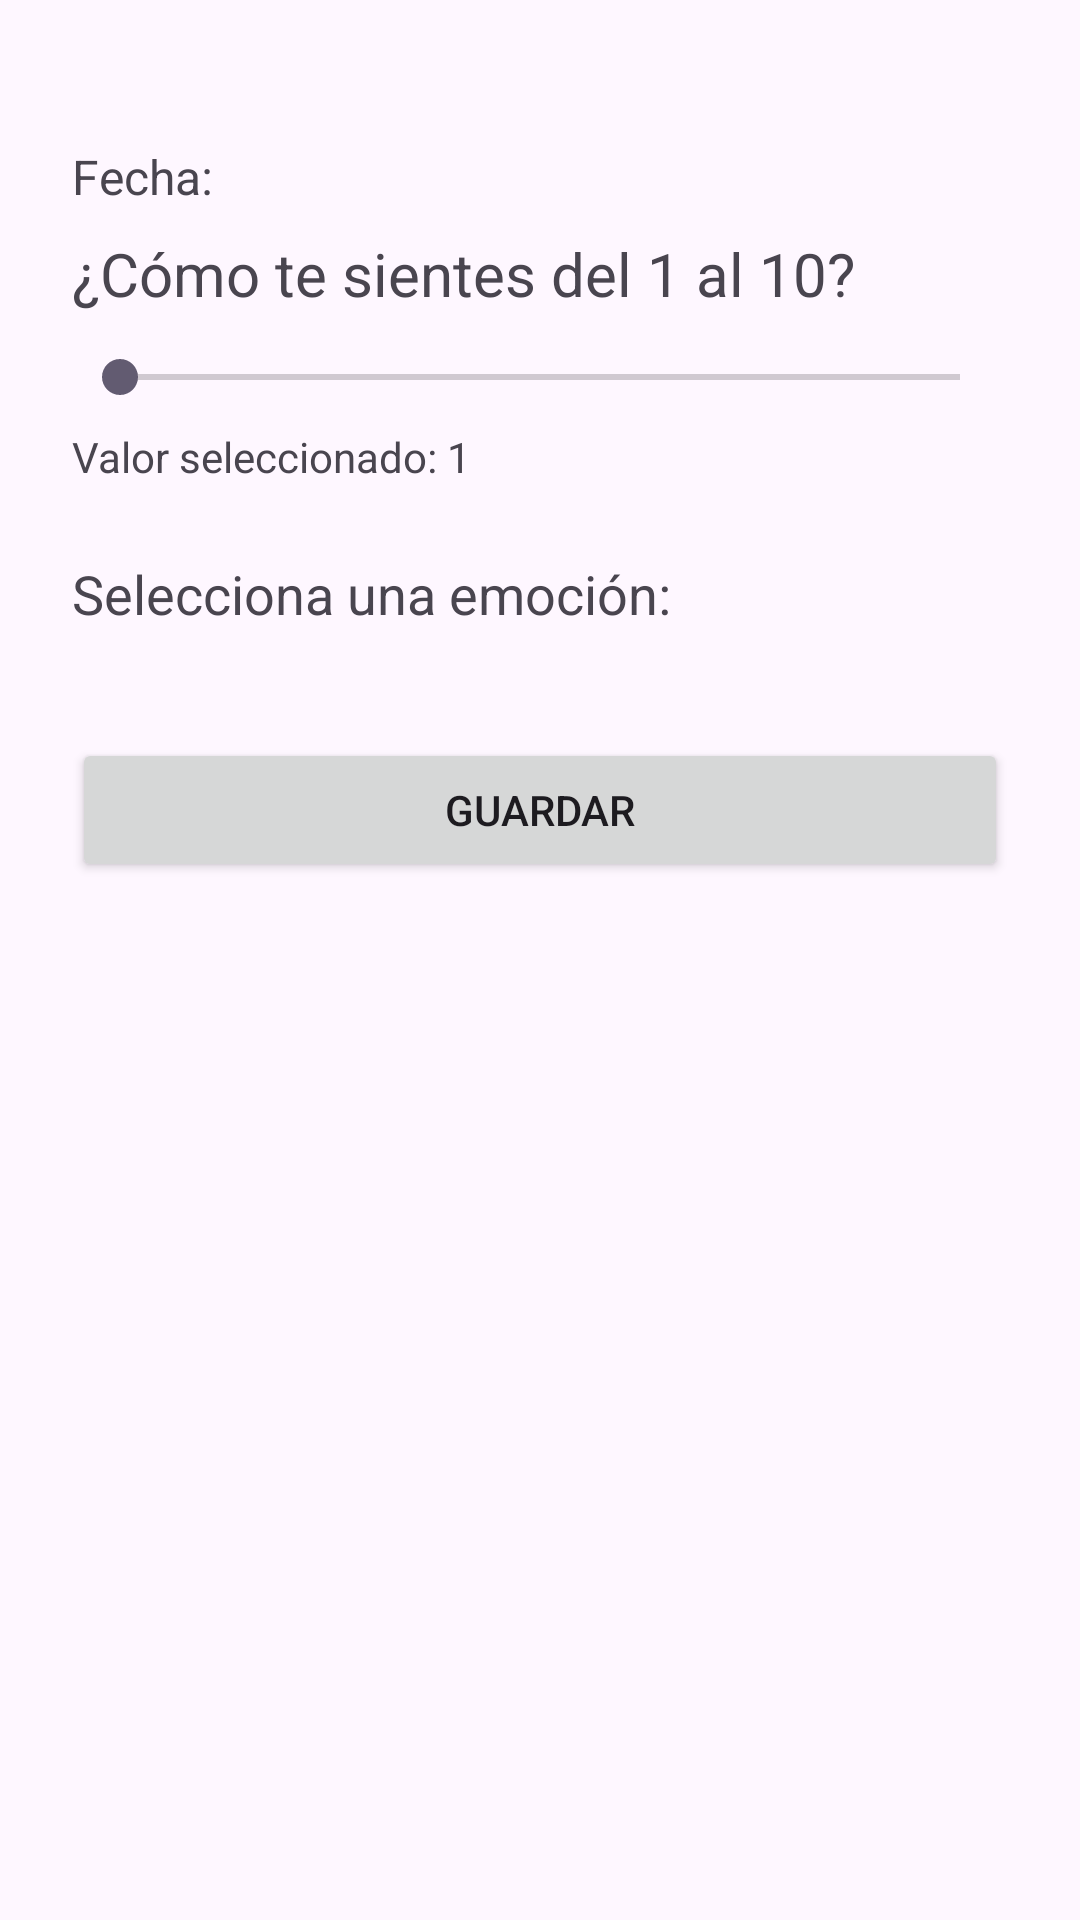

The Android layout XML behind this screen, and the referenced resources:
<!-- AndroidManifest.xml: application theme Theme.SleepyTraveler -->
<!-- res/layout/activity_mood.xml -->
<?xml version="1.0" encoding="utf-8"?>
<LinearLayout xmlns:android="http://schemas.android.com/apk/res/android"
    android:layout_width="match_parent"
    android:layout_height="match_parent"
    android:orientation="vertical"
    android:padding="24dp">

    <TextView
        android:id="@+id/tvFecha"
        android:layout_width="wrap_content"
        android:layout_height="wrap_content"
        android:text="Fecha: "
        android:textSize="16sp"
        android:layout_marginTop="24dp"
        android:layout_marginBottom="8dp" />

    <TextView
        android:id="@+id/tvPregunta"
        android:layout_width="wrap_content"
        android:layout_height="wrap_content"
        android:layout_marginBottom="12dp"
        android:text="¿Cómo te sientes del 1 al 10?"
        android:textSize="20sp" />

    <SeekBar
        android:id="@+id/seekBar"
        android:layout_width="match_parent"
        android:layout_height="wrap_content"
        android:max="9" />

    <TextView
        android:id="@+id/tvValorSeleccionado"
        android:layout_width="wrap_content"
        android:layout_height="wrap_content"
        android:layout_marginTop="8dp"
        android:text="Valor seleccionado: 1" />

    <TextView
        android:id="@+id/tvSeleccionaEmocion"
        android:layout_width="wrap_content"
        android:layout_height="wrap_content"
        android:layout_marginTop="24dp"
        android:text="Selecciona una emoción:"
        android:textSize="18sp" />

    <ListView
        android:id="@+id/listaEmociones"
        android:layout_width="match_parent"
        android:layout_height="wrap_content"
        android:layout_marginTop="12dp" />

    <Button
        android:id="@+id/btnGuardarEmocion"
        android:layout_width="match_parent"
        android:layout_height="wrap_content"
        android:text="Guardar"
        android:layout_marginTop="24dp" />

</LinearLayout>
<!-- resources referenced by this layout -->
<resources>
  <style name="Theme.SleepyTraveler" parent="Base.Theme.SleepyTraveler" />
  <style name="Base.Theme.SleepyTraveler" parent="Theme.Material3.DayNight.NoActionBar">
          
          
      </style>
</resources>
